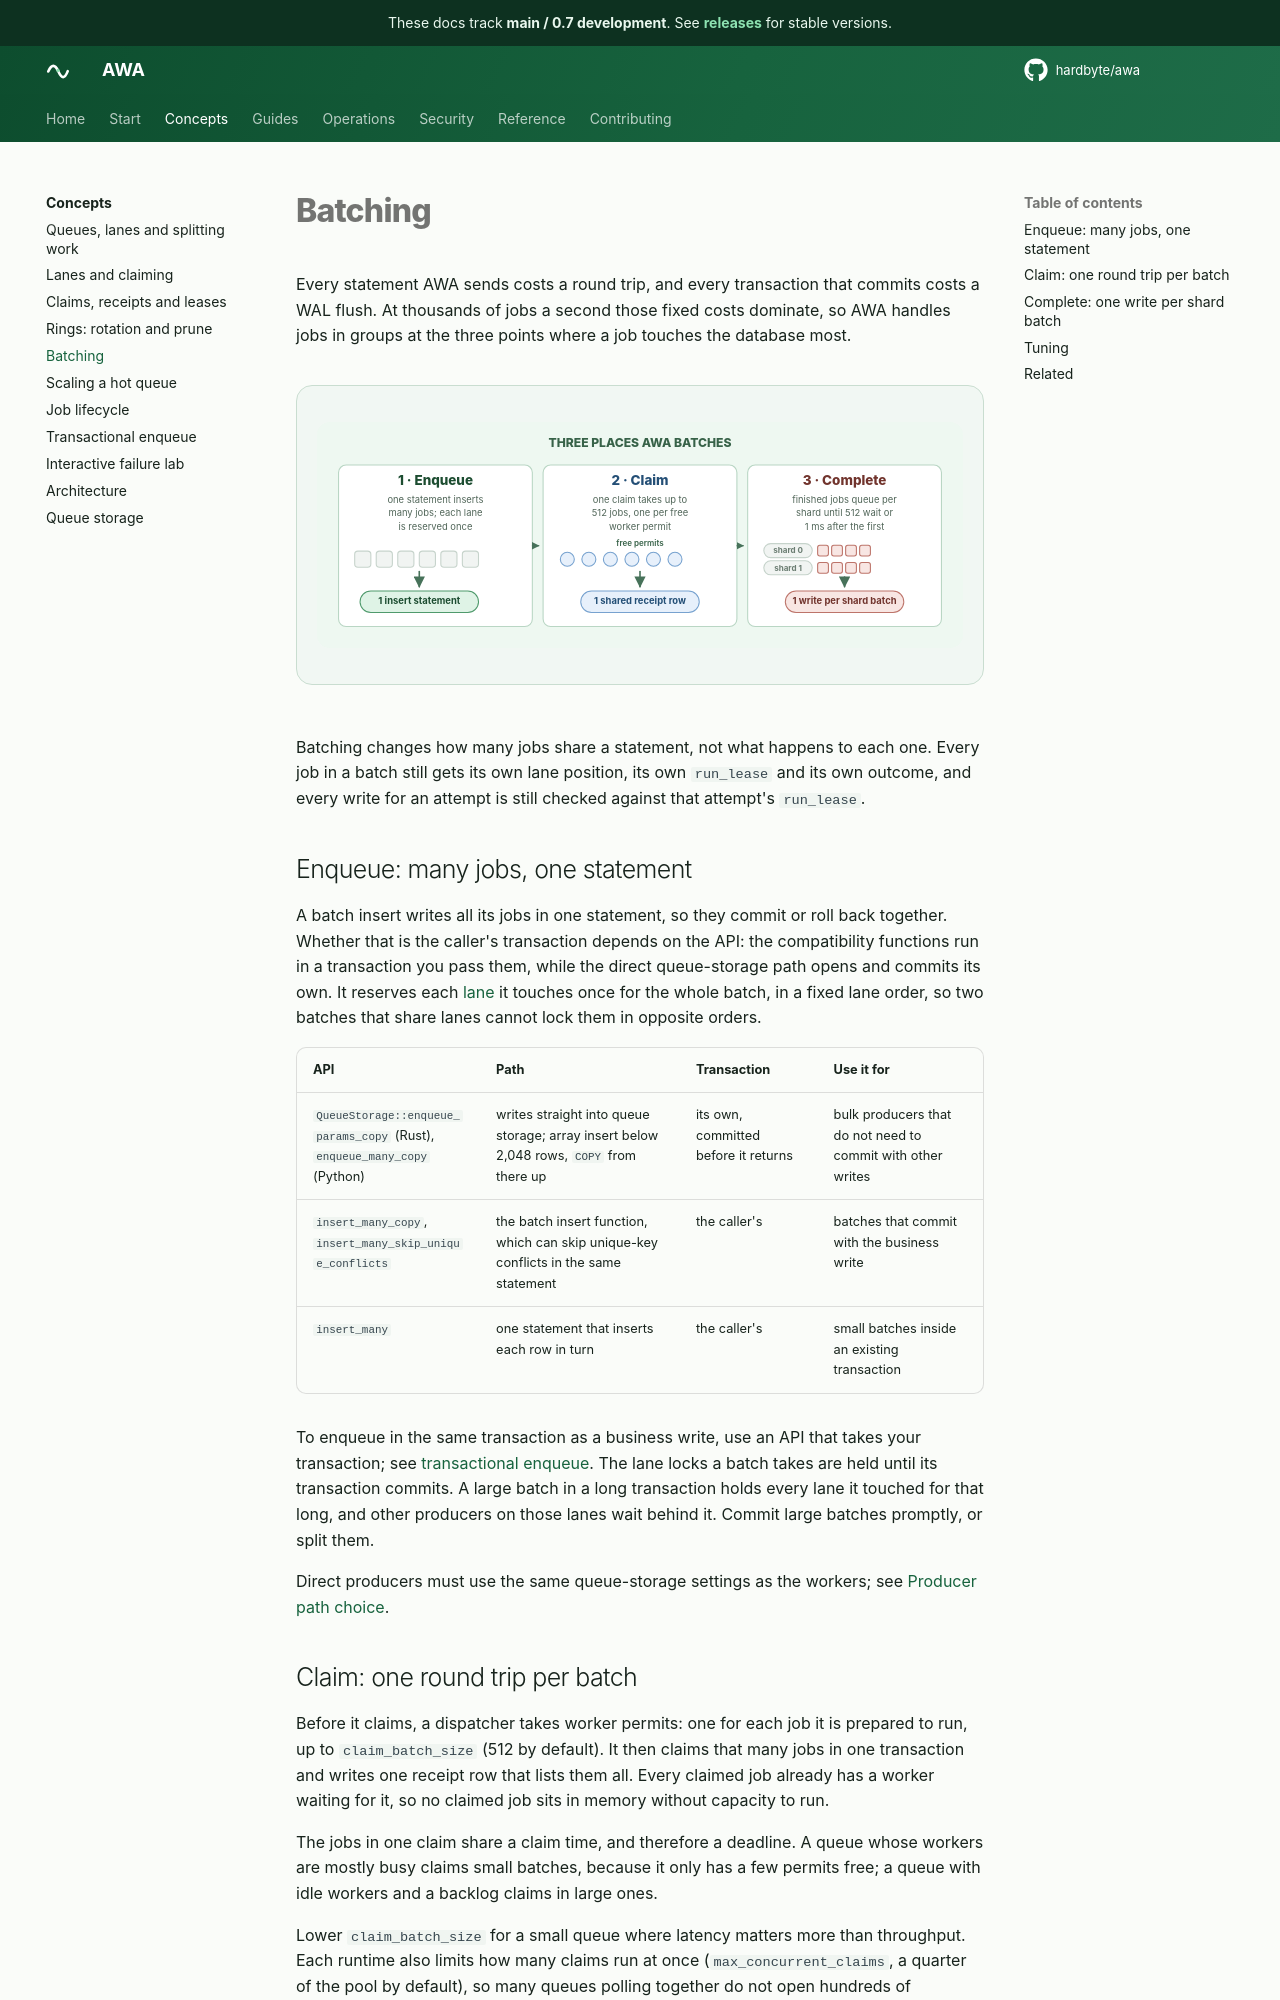

repository: hardbyte/awa · page: pr-preview/pr-897/concepts/batching/index.html · generator: mkdocs

# Batching

Every statement AWA sends costs a round trip, and every transaction that commits costs a WAL flush. At thousands of jobs a second those fixed costs dominate, so AWA handles jobs in groups at the three points where a job touches the database most.

<div class="awa-diagram" markdown>
![Enqueue writes many jobs in one statement, a claim takes up to 512 jobs with one shared receipt row, and completions are written in one statement per shard batch](../assets/how-it-works/batching.svg)
</div>

Batching changes how many jobs share a statement, not what happens to each one. Every job in a batch still gets its own lane position, its own `run_lease` and its own outcome, and every write for an attempt is still checked against that attempt's `run_lease`.

## Enqueue: many jobs, one statement

A batch insert writes all its jobs in one statement, so they commit or roll back together. Whether that is the caller's transaction depends on the API: the compatibility functions run in a transaction you pass them, while the direct queue-storage path opens and commits its own. It reserves each [lane](lanes-and-claiming.md) it touches once for the whole batch, in a fixed lane order, so two batches that share lanes cannot lock them in opposite orders.

| API | Path | Transaction | Use it for |
| --- | --- | --- | --- |
| `QueueStorage::enqueue_params_copy` (Rust), `enqueue_many_copy` (Python) | writes straight into queue storage; array insert below 2,048 rows, `COPY` from there up | its own, committed before it returns | bulk producers that do not need to commit with other writes |
| `insert_many_copy`, `insert_many_skip_unique_conflicts` | the batch insert function, which can skip unique-key conflicts in the same statement | the caller's | batches that commit with the business write |
| `insert_many` | one statement that inserts each row in turn | the caller's | small batches inside an existing transaction |

To enqueue in the same transaction as a business write, use an API that takes your transaction; see [transactional enqueue](transactional-enqueue.md). The lane locks a batch takes are held until its transaction commits. A large batch in a long transaction holds every lane it touched for that long, and other producers on those lanes wait behind it. Commit large batches promptly, or split them.

Direct producers must use the same queue-storage settings as the workers; see [Producer path choice](../configuration.md#producer-path-choice).
